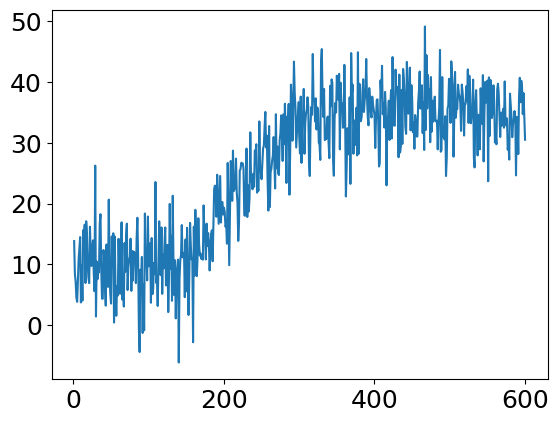

Python code for this plot:
from matplotlib import rcParams
rcParams["font.family"] = "sans-serif"
rcParams["font.sans-serif"] = ["Arial"]
rcParams.update({'font.size': 18})
import numpy as np
import matplotlib.pyplot as plt

def nordata(data):
    m = np.mean(data)
    s = np.std(data)
    return (data-m)/s

# def gen_assembly(BM_initial, sd_initial, t_initial, BM_final, sd_final, t_final ):
def gen_assembly(BM, t_change, noise=[5,5], type='growing'):
    if type == 'growing':
        BM_initial = min(BM)
        sd_initial = min(noise)
        BM_final = max(BM)
        sd_final = max(noise)
    else:
        BM_initial = max(BM)
        sd_initial = max(noise)
        BM_final = min(BM)
        sd_final = min(BM)
    t_initial = min(t_change)
    t_final = max(t_change)
    t_assembly = t_final - t_initial
    curve_initial = BM_initial * np.ones(t_initial) + np.random.normal(0, sd_initial, t_initial)
    curve_assembly = np.linspace(BM_initial, BM_final, t_assembly) + np.random.normal(0, (sd_initial+sd_final)/2, t_assembly)
    curve_final = BM_final * np.ones(t_final) + np.random.normal(0, sd_final, t_final)
    data_ori = np.append(np.append(curve_initial,curve_assembly), curve_final)
    t = np.linspace(1, t_initial+t_final+t_assembly, t_initial+t_final+t_assembly)
    return t, data_ori


## simluate data
#  setting parameters
BM_initial = 35
sd_initial = 5
t_initial = 150 ## first change point
BM_final = 10
sd_final = 3.5
t_final = 300 ## second change point


if __name__ == "__main__":
    t, data = gen_assembly(BM=[BM_initial, BM_final], t_change=[t_initial, t_final])
    data_nor = nordata(data)
    plt.plot(t, data)